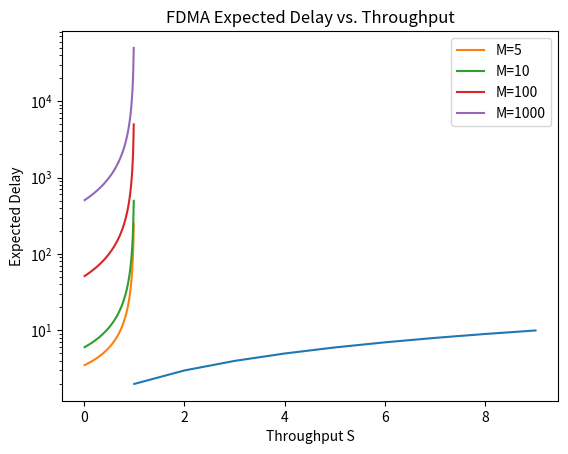

This chart was generated by the following Python code:
import numpy as np
import matplotlib.pyplot as plt

def delay(M, P, R):
    '''
    Calculate the average delay in a system with M servers (M/D/1)
    '''
    return 1 + M / (2 * (1 - P))

def plot_delay_vs_M(M, P, R):
    '''
    Plot the expected delay as a function of the number of servers M
    '''
    M = np.arange(1, M, 1)
    delays = [delay(m, P, R) for m in M]
    plt.plot(M, delays)
    plt.xlabel('Number of servers M')
    plt.ylabel('Expected Delay')
    plt.title('Expected Delay vs. number of servers M')
    plt.grid()
    plt.legend()
    plt.show()

def plot_delay_vs_P(P, R):
    '''
    Plot the average delay as a function of the utilization P
    '''
    P_values = np.linspace(0, P, 100)  # Generate 100 points for smooth plotting
    P_values = np.delete(P_values, 0)
    
    delays_0 = [delay(5, p, R) for p in P_values]
    delays_1 = [delay(10, p, R) for p in P_values]
    delays_2 = [delay(100, p, R) for p in P_values]
    delays_3 = [delay(1000, p, R) for p in P_values]
    
    plt.plot(P_values, delays_0, label='M=5')
    plt.plot(P_values, delays_1, label='M=10')
    plt.plot(P_values, delays_2, label='M=100')
    plt.plot(P_values, delays_3, label='M=1000')
    
    plt.xlabel('Throughput S')
    plt.yscale('log')
    plt.ylabel('Expected Delay')
    plt.title('FDMA Expected Delay vs. Throughput')
    plt.legend()
    plt.grid()
    plt.show()


if __name__ == '__main__':
    '''
    Define parameters
    - M: number of servers
    - R: transmission rate
    - lamda: arrival rate
    - mu: service rate
    - P: utilization (lamda / mu)
    '''
    M = 10
    R = 1
    lamda = 0.1
    mu = 0.2
    P = lamda / mu

    # Plot average delay vs. number of servers M
    plot_delay_vs_M(M, P, R)
    plot_delay_vs_P(1, R)